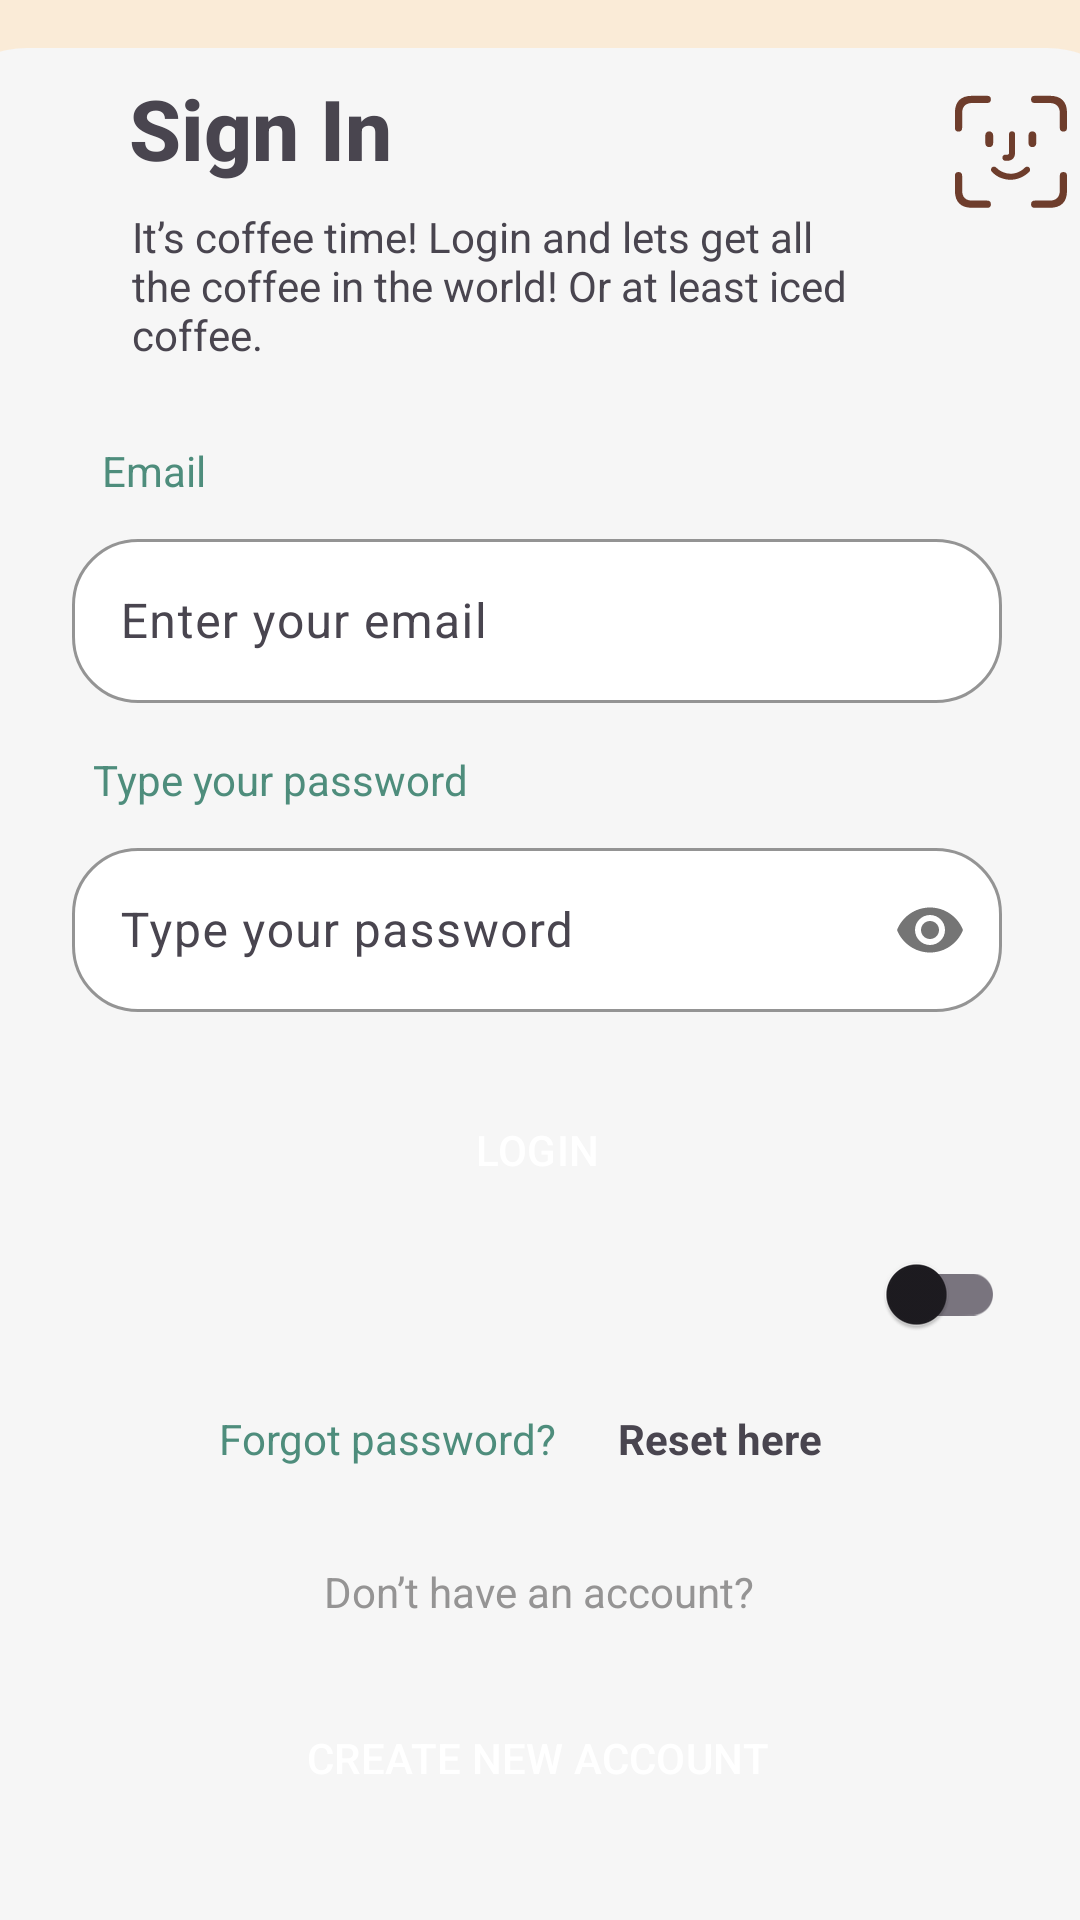

This screen was rendered from an Android layout file. Write that file and the resources it references.
<!-- AndroidManifest.xml: application theme Theme.Test -->
<!-- res/layout/fragment_login.xml -->
<?xml version="1.0" encoding="utf-8"?>
<androidx.constraintlayout.widget.ConstraintLayout xmlns:android="http://schemas.android.com/apk/res/android"
    xmlns:app="http://schemas.android.com/apk/res-auto"
    xmlns:tools="http://schemas.android.com/tools"
    android:layout_width="match_parent"
    android:layout_height="match_parent"
    tools:context=".auth.register.login.LoginFragment"
    android:background="@color/main_background">

    <ImageView
        android:id="@+id/imageView3"
        android:layout_width="57dp"
        android:layout_height="90dp"
        android:layout_marginStart="192dp"
        android:layout_marginTop="16dp"
        android:src="@drawable/frame"
        app:layout_constraintStart_toStartOf="parent"
        app:layout_constraintTop_toTopOf="parent" />

    <TextView
        android:id="@+id/textViewskip"
        android:layout_width="wrap_content"
        android:layout_height="wrap_content"
        android:layout_marginTop="28dp"
        android:layout_marginEnd="24dp"
        android:text="Skip"
        android:textStyle="bold"
        app:layout_constraintEnd_toEndOf="parent"
        app:layout_constraintTop_toTopOf="parent" />

    <androidx.constraintlayout.widget.ConstraintLayout
        android:layout_width="408dp"
        android:layout_height="624dp"
        android:layout_marginEnd="3dp"
        android:background="@drawable/background"
        android:backgroundTint="#F6F6F6"
        app:layout_constraintBottom_toBottomOf="parent"
        app:layout_constraintEnd_toEndOf="parent"
        app:layout_constraintStart_toStartOf="parent" >

        <TextView
            android:id="@+id/textView7"
            android:layout_width="wrap_content"
            android:layout_height="wrap_content"
            android:layout_marginStart="59dp"
            android:layout_marginTop="24dp"
            android:text="Email"
            android:textColor="@color/main_username"
            app:layout_constraintStart_toStartOf="parent"
            app:layout_constraintTop_toBottomOf="@+id/textView6" />

        <com.google.android.material.textfield.TextInputLayout
            android:id="@+id/textInputLayoutUsername"
            android:layout_width="310dp"
            android:layout_height="60dp"
            android:layout_marginTop="8dp"
            app:boxBackgroundColor="@color/white"
            app:boxCornerRadiusBottomEnd="22dp"
            app:boxCornerRadiusBottomStart="22dp"
            app:boxCornerRadiusTopEnd="22dp"
            app:boxCornerRadiusTopStart="22dp"
            app:boxStrokeColor="@color/white"
            app:layout_constraintEnd_toEndOf="parent"
            app:layout_constraintStart_toStartOf="parent"
            app:layout_constraintTop_toBottomOf="@+id/textView7">>
            <com.google.android.material.textfield.TextInputEditText
                android:id="@+id/username"
                android:layout_width="match_parent"
                android:layout_height="wrap_content"
                android:hint="Enter your email"
                android:textColor="@color/black" />
        </com.google.android.material.textfield.TextInputLayout>

        <TextView
            android:id="@+id/textView8"
            android:layout_width="wrap_content"
            android:layout_height="wrap_content"
            android:layout_marginStart="56dp"
            android:layout_marginTop="16dp"
            android:text="Type your password"
            android:textColor="@color/main_username"
            app:layout_constraintStart_toStartOf="parent"
            app:layout_constraintTop_toBottomOf="@+id/textInputLayoutUsername" />

        <com.google.android.material.textfield.TextInputLayout
            android:id="@+id/textInputLayoutPassword"
            android:layout_width="310dp"
            android:layout_height="60dp"
            android:layout_marginTop="8dp"
            app:boxBackgroundColor="@color/white"
            app:boxCornerRadiusBottomEnd="22dp"
            app:boxCornerRadiusBottomStart="22dp"
            app:boxCornerRadiusTopEnd="22dp"
            app:boxCornerRadiusTopStart="22dp"
            app:boxStrokeColor="@color/white"
            app:layout_constraintEnd_toEndOf="parent"
            app:layout_constraintStart_toStartOf="parent"
            app:layout_constraintTop_toBottomOf="@+id/textView8"
            app:passwordToggleEnabled="true">

            <com.google.android.material.textfield.TextInputEditText
                android:id="@+id/password"
                android:inputType="textPassword"
                android:layout_width="match_parent"
                android:layout_height="wrap_content"
                android:hint="Type your password"
                android:shadowColor="#565252"
                android:textColor="@color/black" />
        </com.google.android.material.textfield.TextInputLayout>

        <Button
            android:id="@+id/ButtonLogintoHome"
            style="@style/Widget.Material3.Button.TonalButton"
            android:layout_width="310dp"
            android:layout_height="60dp"
            android:layout_marginTop="16dp"
            android:backgroundTint="#4B2C20"
            android:text="LOGIN"
            android:textColor="@color/white"
            app:layout_constraintEnd_toEndOf="parent"
            app:layout_constraintStart_toStartOf="parent"
            app:layout_constraintTop_toBottomOf="@+id/textInputLayoutPassword" />


        <com.google.android.material.switchmaterial.SwitchMaterial
            android:id="@+id/materialSwich"
            android:layout_width="44dp"
            android:layout_height="36dp"
            android:layout_marginEnd="48dp"
            app:layout_constraintEnd_toEndOf="parent"
            app:layout_constraintTop_toBottomOf="@+id/ButtonLogintoHome" />

        <TextView
            android:id="@+id/textView11"
            android:layout_width="wrap_content"
            android:layout_height="wrap_content"
            android:layout_marginStart="98dp"
            android:layout_marginBottom="32dp"
            android:text="Forgot password?"
            android:textColor="@color/main_username"
            app:layout_constraintBottom_toTopOf="@+id/textView2"
            app:layout_constraintStart_toStartOf="parent" />

        <Button
            android:id="@+id/filledTonalButtoncreateNewAccount"
            style="@style/Widget.Material3.Button.TonalButton"
            android:layout_width="310dp"
            android:layout_height="60dp"
            android:layout_marginBottom="24dp"
            android:backgroundTint="#4B2C20"
            android:text="CREATE NEW ACCOUNT"
            android:textColor="@color/white"
            app:layout_constraintBottom_toBottomOf="parent"
            app:layout_constraintEnd_toEndOf="parent"
            app:layout_constraintStart_toStartOf="parent" />

        <TextView
            android:id="@+id/textView4"
            android:layout_width="wrap_content"
            android:layout_height="wrap_content"
            android:layout_marginStart="68dp"
            android:layout_marginTop="8dp"
            android:fontFamily="sans-serif-medium"
            android:text="Sign In"
            android:textSize="28dp"
            android:textStyle="bold"
            app:layout_constraintStart_toStartOf="parent"
            app:layout_constraintTop_toTopOf="parent" />

        <TextView
            android:id="@+id/textView6"
            android:layout_width="260dp"
            android:layout_height="54dp"
            android:layout_marginTop="8dp"
            android:fontFamily="sans-serif"
            android:text="It’s coffee time! Login and lets get all the coffee in the world! Or at least iced coffee. "
            app:layout_constraintEnd_toEndOf="parent"
            app:layout_constraintHorizontal_bias="0.466"
            app:layout_constraintStart_toStartOf="parent"
            app:layout_constraintTop_toBottomOf="@+id/textView4" />

        <ImageView
            android:id="@+id/imageViewfaceId"
            android:layout_width="wrap_content"
            android:layout_height="wrap_content"
            android:layout_marginTop="16dp"
            android:layout_marginEnd="27dp"
            android:src="@drawable/face_id_symbol"
            app:layout_constraintBottom_toBottomOf="@+id/textView4"
            app:layout_constraintEnd_toEndOf="parent"
            app:layout_constraintTop_toTopOf="@+id/textView4" />

        <TextView
            android:id="@+id/textView"
            android:layout_width="wrap_content"
            android:layout_height="wrap_content"
            android:layout_marginEnd="109dp"
            android:layout_marginBottom="32dp"
            android:text="Reset here"
            android:textStyle="bold"
            app:layout_constraintBottom_toTopOf="@+id/textView2"
            app:layout_constraintEnd_toEndOf="parent" />

        <TextView
            android:id="@+id/textView2"
            android:layout_width="wrap_content"
            android:layout_height="wrap_content"
            android:layout_marginStart="133dp"
            android:layout_marginEnd="132dp"
            android:layout_marginBottom="16dp"
            android:text="Don’t have an account?"
            android:textColor="#959494"
            app:layout_constraintBottom_toTopOf="@+id/filledTonalButtoncreateNewAccount"
            app:layout_constraintEnd_toEndOf="parent"
            app:layout_constraintStart_toStartOf="parent" />


        <com.airbnb.lottie.LottieAnimationView
            android:id="@+id/animationView"
            android:layout_width="wrap_content"
            android:layout_height="wrap_content"
            android:visibility="gone"
            app:layout_constraintBottom_toBottomOf="parent"
            app:layout_constraintEnd_toEndOf="parent"
            app:layout_constraintHorizontal_bias="0.5"
            app:layout_constraintStart_toStartOf="parent"
            app:layout_constraintTop_toTopOf="parent"
            app:layout_constraintVertical_bias="0.5"
            app:lottie_autoPlay="true"
            app:lottie_loop="true"
            app:lottie_rawRes="@raw/coffee1" />


    </androidx.constraintlayout.widget.ConstraintLayout>
</androidx.constraintlayout.widget.ConstraintLayout>
<!-- resources referenced by this layout -->
<resources>
  <color name="black">#FF000000</color>
  <color name="main_background">#FAEBD7</color>
  <color name="main_username">#4E8D7C</color>
  <color name="white">#FFFFFFFF</color>
  <!-- drawable background (drawable) -->
  <shape xmlns:android="http://schemas.android.com/apk/res/android">
      <corners android:topLeftRadius="34dp" android:topRightRadius="34dp" />
      <solid android:color="#FFFFFF" />
  </shape>
  <!-- drawable face_id_symbol: vector/xml drawable (drawable, 3792 chars, omitted) -->
  <!-- drawable frame: png bitmap (drawable, 14918 bytes) -->
  <style name="Theme.Test" parent="Base.Theme.Test" />
  <style name="Base.Theme.Test" parent="Theme.Material3.DayNight.NoActionBar">
          
          
      </style>
</resources>
